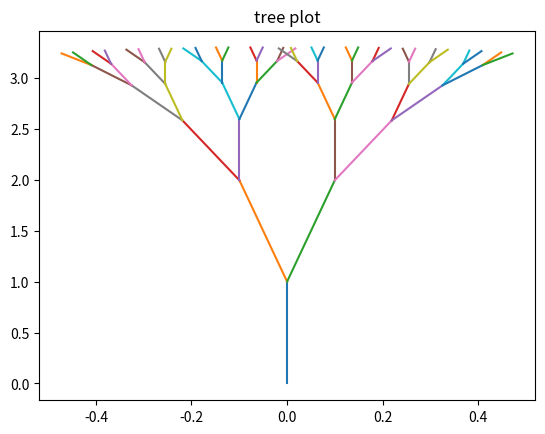

The script that saved this image:
"""This code produces a tree-like plot."""

from math import sin, cos
from matplotlib import pyplot as plt
class Trees():
    def __init__(self):
        self.s=1
        self.d=[[0,1,0]]

    def plot_tree(self):
        plt.plot([0,0],[0,1])
        for i in range(5):  # creating edges of the tree
            n=[]
            for j in range(len(self.d)): #creating branches of tree
                n.append([self.d[j][0]+self.s*sin(self.d[j][2]-0.1), self.d[j][1]+self.s*cos(self.d[j][2]-0.1), self.d[j][2]-0.1])
                n.append([self.d[j][0]+self.s*sin(self.d[j][2]+0.1), self.d[j][1]+self.s*cos(self.d[j][2]+0.1), self.d[j][2]+0.1])
                plt.plot([self.d[j][0], n[-2][0]],[self.d[j][1], n[-2][1]])
                plt.plot([self.d[j][0], n[-1][0]],[self.d[j][1], n[-1][1]])
            self.d=n
            self.s*=0.6
        plt.title("tree plot")
        plt.savefig('tree.png')

tree = Trees()
tree.plot_tree()
